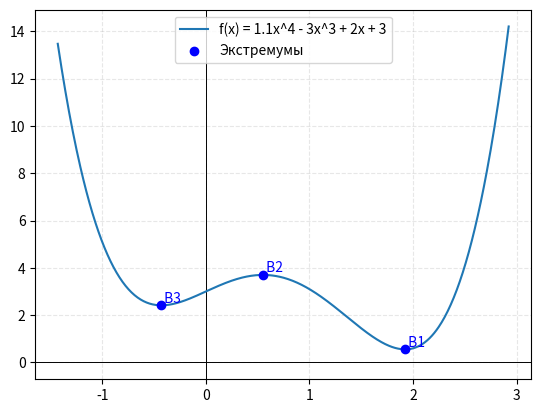

The script that saved this image:
import numpy as np
import matplotlib.pyplot as plt

# Задача 2
# Для функции f(x) = 1.3x^4 - 3x^3 + 2x - 0.2x^4 + 3
# a. Построить график в окрестности локальных экстремумов

# упрощаем функцию: (1.3 - 0.2)x^4 - 3x^3 + 2x + 3 = 1.1x^4 - 3x^3 + 2x + 3
def f(x):
    return 1.1*x**4 - 3*x**3 + 2*x + 3

def f1(x):
    return 4.4*x**3 - 9*x**2 + 2

# первая производная: f'(x) = 4.4x^3 - 9x^2 + 2
extrema = np.roots([4.4, -9, 0, 2])
extrema = [r.real for r in extrema if np.isreal(r)]

# диапазон вокруг экстремумов
x_min = min(extrema) - 1
x_max = max(extrema) + 1
x = np.linspace(x_min, x_max, 600)
y = f(x)

# график
plt.axhline(0, color="black", linewidth=0.7)
plt.axvline(0, color="black", linewidth=0.7)
plt.plot(x, y, label="f(x) = 1.1x^4 - 3x^3 + 2x + 3")

# наносим экстремумы
for i, e in enumerate(extrema, start=1):
    plt.scatter(e, f(e), color="blue", zorder=5, label="Экстремумы" if i == 1 else "")
    plt.text(e, f(e), f" B{i}", color="blue", fontsize=10, verticalalignment="bottom")

plt.grid(True, alpha=0.3, linestyle="--")
plt.legend()
plt.show()
